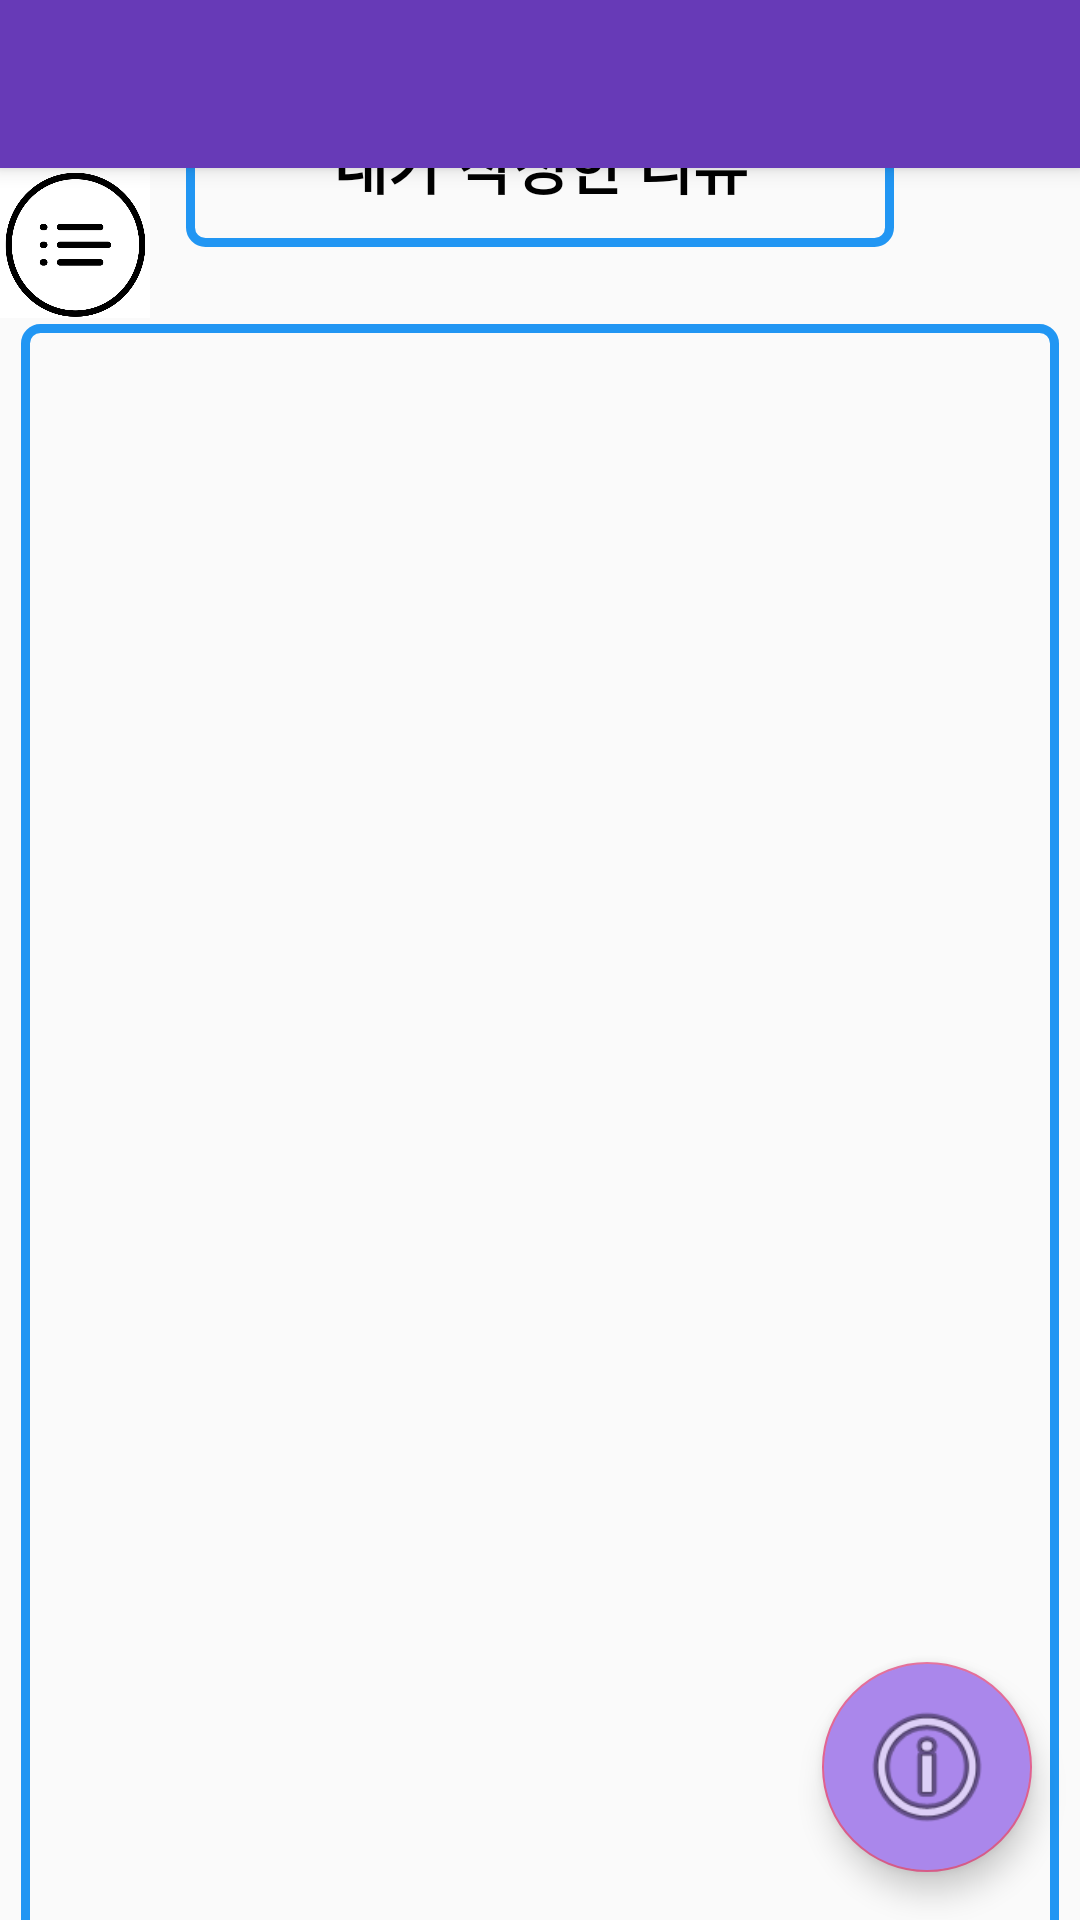

Here is an Android app screen rendered from its layout file. Give the layout XML and the strings, colors and styles it references.
<!-- AndroidManifest.xml: activity theme AppTheme.NoActionBar -->
<!-- res/layout/activity_gather.xml -->
<?xml version="1.0" encoding="utf-8"?>
<android.support.design.widget.CoordinatorLayout xmlns:android="http://schemas.android.com/apk/res/android"
    xmlns:app="http://schemas.android.com/apk/res-auto"
    xmlns:tools="http://schemas.android.com/tools"
    android:layout_width="match_parent"
    android:layout_height="match_parent"
    tools:context=".GatherActivity">

    <android.support.design.widget.AppBarLayout
        android:layout_width="match_parent"
        android:layout_height="wrap_content"
        android:theme="@style/AppTheme.AppBarOverlay">

        <android.support.v7.widget.Toolbar
            android:id="@+id/toolbar"
            android:layout_width="match_parent"
            android:layout_height="?attr/actionBarSize"
            android:background="?attr/colorPrimary"
            app:popupTheme="@style/AppTheme.PopupOverlay" />

    </android.support.design.widget.AppBarLayout>

    <include layout="@layout/content_gather" />

    <android.support.design.widget.FloatingActionButton
        android:id="@+id/fab"
        app:fabSize="normal"
        android:layout_width="wrap_content"
        android:backgroundTint="#AA87EB"
        android:layout_height="wrap_content"
        android:layout_gravity="bottom|end"
        android:layout_margin="@dimen/fab_margin"
        app:srcCompat="@android:drawable/ic_menu_info_details" />

</android.support.design.widget.CoordinatorLayout>
<!-- res/layout/content_gather.xml (included above) -->
<?xml version="1.0" encoding="utf-8"?>
<FrameLayout xmlns:android="http://schemas.android.com/apk/res/android"
    xmlns:app="http://schemas.android.com/apk/res-auto"
    xmlns:tools="http://schemas.android.com/tools"
    android:layout_width="match_parent"
    android:layout_height="match_parent"
    app:layout_behavior="@string/appbar_scrolling_view_behavior"
    tools:context=".GatherActivity"
    tools:showIn="@layout/activity_gather">

    <android.support.constraint.ConstraintLayout
        android:layout_width="match_parent"
        android:layout_height="match_parent"
        android:gravity="center"
        android:orientation="vertical">


        <TextView

            android:id="@+id/textView"
            android:background="@drawable/box"
            android:layout_width="236dp"
            android:layout_height="55dp"
            android:layout_marginTop="16dp"
            android:layout_marginBottom="22dp"
            android:gravity="center"
            android:text="@string/text"
            style="@style/SimpleText"
            app:layout_constraintBottom_toTopOf="@+id/listView"
            app:layout_constraintEnd_toEndOf="parent"
            app:layout_constraintStart_toStartOf="parent"
            app:layout_constraintTop_toTopOf="parent" />


        <ListView
            android:id="@+id/listView"
            android:layout_width="0dp"
            android:layout_height="569dp"
            android:layout_marginStart="7dp"
            android:layout_marginTop="4dp"
            android:layout_marginEnd="7dp"
            android:layout_marginBottom="8dp"
            android:background="@drawable/box"
            app:layout_constraintBottom_toBottomOf="parent"
            app:layout_constraintEnd_toEndOf="parent"
            app:layout_constraintHorizontal_bias="1.0"
            app:layout_constraintStart_toStartOf="parent"
            app:layout_constraintTop_toBottomOf="@+id/textView" />


    </android.support.constraint.ConstraintLayout>


    <LinearLayout
        android:id="@+id/slidingPage01"
        android:layout_width="280dp"
        android:layout_height="match_parent"
        android:layout_gravity="start"
        android:background="#e49e9e"
        android:orientation="vertical"
        android:visibility="gone"
        android:weightSum="100">

        <Button
            android:id="@+id/back"
            android:layout_width="match_parent"
            android:layout_height="wrap_content"
            android:layout_gravity="top"
            android:text="목록으로"
            android:background="@drawable/btnshape"/>

        <Button
            android:id="@+id/delete"
            android:layout_width="match_parent"
            android:layout_height="wrap_content"
            android:layout_gravity="top"
            android:text="삭제하기"
            android:onClick="delClick"
            android:background="@drawable/btnshape"/>

        <Button
            android:id="@+id/no"
            android:layout_width="match_parent"
            android:layout_height="wrap_content"
            android:layout_gravity="top"
            android:text="메뉴 숨기기"
            android:onClick="hiding"
            android:background="@drawable/btnshape"
            />

    </LinearLayout>

    <LinearLayout
        android:layout_width="wrap_content"
        android:layout_height="wrap_content"
        android:layout_gravity="top"
        android:background="#00000000"
        android:orientation="vertical">

        <Button
            android:id="@+id/button1"
            android:layout_width="50dp"
            android:layout_height="50dp"
            android:background="@drawable/menu"
            android:onClick="onButton1Clicked" />
    </LinearLayout>

</FrameLayout>
<!-- resources referenced by this layout -->
<resources>
  <dimen name="fab_margin">16dp</dimen>
  <!-- drawable box (drawable) -->
  <?xml version="1.0" encoding="utf-8"?>
  <shape xmlns:android="http://schemas.android.com/apk/res/android">
   <stroke android:color="#2196F3" android:width="3dp"/>
   <corners android:radius="5dp"/>
  </shape>
  <!-- drawable btnshape (drawable) -->
  <?xml version="1.0" encoding="utf-8"?>
  <shape xmlns:android="http://schemas.android.com/apk/res/android" android:shape="rectangle">
      <corners android:radius="10dp" />
      <stroke android:width="3dp" android:color="#000000"/>
      <gradient android:startColor="#ffffff" android:endColor="#ffffff"/>
  
  </shape>
  <!-- drawable menu: png bitmap (drawable, 32926 bytes) -->
  <string name="text">내가 작성한 리뷰</string>
  <style name="AppTheme.AppBarOverlay" parent="ThemeOverlay.AppCompat.Dark.ActionBar" />
  <style name="AppTheme.PopupOverlay" parent="ThemeOverlay.AppCompat.Light" />
  <style name="SimpleText">
          <item name="android:textSize">20dp</item>
          <item name="android:textColor">#000000</item>
          <item name="android:gravity">center</item>
          <item name="android:textStyle">bold</item>
      </style>
  <style name="AppTheme.NoActionBar">
          <item name="windowActionBar">false</item>
          <item name="windowNoTitle">true</item>
      </style>
</resources>
